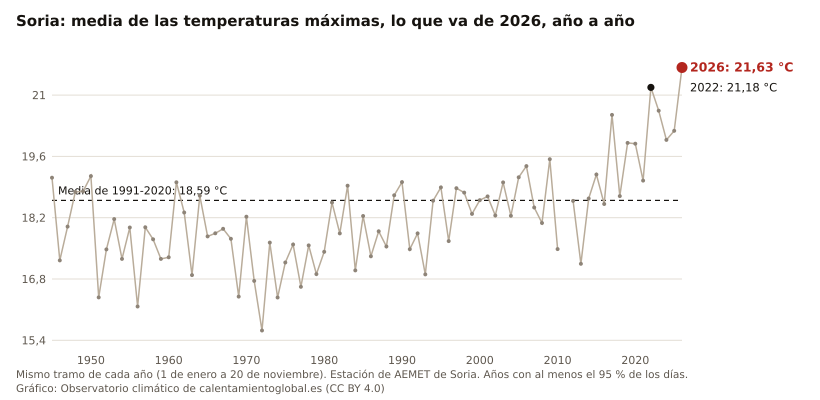

Data behind this chart, as committed beside it:
anio, valor, unidad
2026, 21.63, °C
2025, 20.18, °C
2024, 19.98, °C
2023, 20.64, °C
2022, 21.18, °C
2021, 19.05, °C
2020, 19.89, °C
2019, 19.91, °C
2018, 18.69, °C
2017, 20.55, °C
2016, 18.51, °C
2015, 19.19, °C
2014, 18.64, °C
2013, 17.15, °C
2012, 18.58, °C
2010, 17.48, °C
2009, 19.53, °C
2008, 18.08, °C
2007, 18.43, °C
2006, 19.38, °C
2005, 19.12, °C
2004, 18.24, °C
2003, 19.01, °C
2002, 18.25, °C
2001, 18.69, °C
2000, 18.60, °C
1999, 18.29, °C
1998, 18.77, °C
1997, 18.87, °C
1996, 17.67, °C
1995, 18.89, °C
1994, 18.59, °C
1993, 16.90, °C
1992, 17.84, °C
1991, 17.48, °C
1990, 19.01, °C
1989, 18.71, °C
1988, 17.54, °C
1987, 17.89, °C
1986, 17.32, °C
1985, 18.24, °C
1984, 17.00, °C
1983, 18.93, °C
1982, 17.84, °C
1981, 18.55, °C
1980, 17.42, °C
1979, 16.91, °C
1978, 17.57, °C
1977, 16.62, °C
1976, 17.59, °C
1975, 17.18, °C
1974, 16.38, °C
1973, 17.63, °C
1972, 15.62, °C
1971, 16.76, °C
1970, 18.22, °C
1969, 16.40, °C
1968, 17.72, °C
1967, 17.95, °C
1966, 17.84, °C
... 21 more rows
